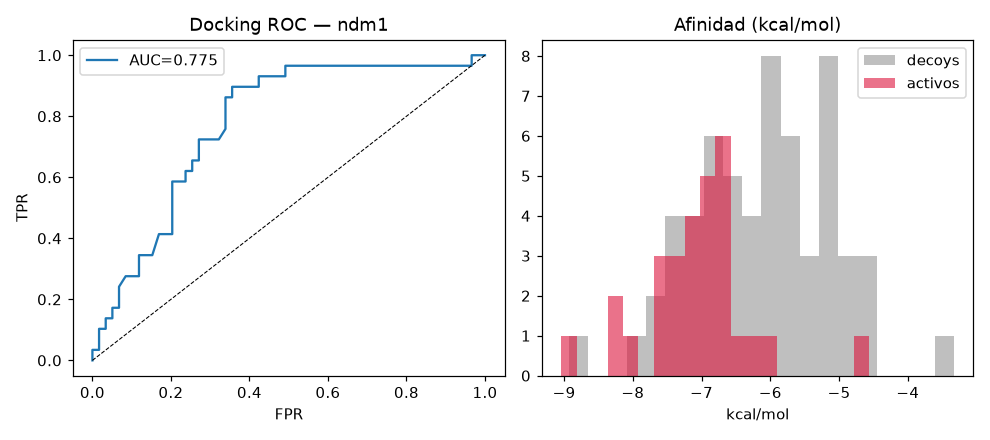

The file beside this chart, header and first rows:
smiles, class, affinity_kcal_mol
NC(=O)CN1CCC(Cc2ccc(-c3ccc(C4CNC4)cc3)c(…, active, -7.49
Cc1ccc(-c2ccc(S(N)(=O)=O)c(S(N)(=O)=O)c2…, active, -6.64
Nc1ccc2cc(-c3ccc(C(F)(F)F)c(S(N)(=O)=O)c…, active, -7.02
NS(=O)(=O)c1cccc(-c2cccc3c2CNC3=O)c1-c1n…, active, -7.19
NS(=O)(=O)c1c(C(F)(F)F)ccc(N2CCC(N3CCNCC…, active, -6.76
Cn1cnc(CNS(=O)(=O)c2ccc(-c3cccc4sc(N)nc3…, active, -6.73
CNC(=O)c1ccc(-c2cccc(S(N)(=O)=O)c2-c2nn[…, active, -6.99
NC(=O)c1ccc2cc(-c3cccc(S(N)(=O)=O)c3-c3n…, active, -7.65
NS(=O)(=O)c1c(C(F)(F)F)ccc(-c2ccc(C3CCN(…, active, -8.22
Nc1ccc(-c2cccc(S(N)(=O)=O)c2-c2nnn[nH]2)…, active, -6.59
CN(C)CC(F)(F)CNS(=O)(=O)c1ccc(-c2cccc3sc…, active, -6.63
Cc1n[nH]c2c1CN(c1ccc(C(F)(F)F)c(S(N)(=O)…, active, -6.63
CC(C)(C)OC(=O)NCCn1[se]c2ccccc2c1=O, active, 
N=C(N)NCc1ccc(-c2ccc(CC3CCNCC3)c(S(N)(=O…, active, -7.48
CCc1ccccc1NC(=O)CSc1nnc(-c2ccccc2)[nH]1, active, -7.19
NS(=O)(=O)c1cccc(C#CCN2CCS(=O)(=O)CC2)c1…, active, -6.95
NS(=O)(=O)c1cccc(C#CCC2CNCCO2)c1-c1nn[nH…, active, -6.88
Cc1nc(N)ccc1-c1ccc(C(F)(F)F)c(S(N)(=O)=O…, active, -6.9
Cn1cncc1C[C@@H](NCc1ccc(-c2cccc(S(N)(=O)…, active, -7.47
CN(C)[C@@H]1CCN(Cc2ccc(-c3cccc(S(N)(=O)=…, active, -7.36
C[C@H](CS)C(=O)N1CCC[C@H]1C(=O)O, active, -4.56
N=C(N)NC1CCC(CCc2ccc(-c3ccc(C4CCN(C(=N)N…, active, -9.04
CN(C)CCNS(=O)(=O)c1ccc(-c2cccc3sc(N)nc23…, active, -6.24
Nc1nc2cccc(-c3ccc(C(F)(F)F)c(S(N)(=O)=O)…, active, -7.32
NS(=O)(=O)c1cccc(-c2ccc(NCC3CCN3)nc2)c1-…, active, -7.15
NS(=O)(=O)c1c(C(F)(F)F)ccc(N2CCCC(CO)C2)…, active, -6.51
NS(=O)(=O)c1c(C(F)(F)F)ccc(-c2ccc(C3CCN(…, active, -8.23
Cc1ccc(-c2cc(-c3ccc4c(c3)CNC4)cc(S(N)(=O…, active, -7.92
NS(=O)(=O)c1nccc(N2CCC(n3ccnc3)CC2)c1-c1…, active, -7.11
NS(=O)(=O)c1cncc(-c2ccc(CO)cc2)c1-c1nn[n…, active, -6.01
CC(CC1=CC=CC=C1)NCCC(C1=CC=CC=C1)C1=CC=C…, decoy, -5.8
NC1=NC(N)=C(C=C1)\N=N\C1=CC=CC=C1, decoy, -5.23
OC[C@H]1OC(=O)[C@H](O)[C@@H](O)[C@@H]1O, decoy, -4.61
C[C@]1(O)CC[C@H]2[C@@H]3CCC4=C(O)C(=O)CC…, decoy, -6.79
CN(C)C(=O)[C@H]1CC[C@H](NC(=O)C(=O)NC2=C…, decoy, -7.56
CC1=CC=C(C=C1)C(=O)C1=CC(=C(O)C(O)=C1)[N…, decoy, -6.38
CC1=CN(C=N1)C1=CC(NC(=O)C2=CC=C(C)C(NC3=…, decoy, -8.93
CCOC(=O)N=C1O[N-][N+](=C1)N1CCOCC1, decoy, -4.94
C[C@@H](O)[C@@H]1[C@H]2SC([C@H]3CCCO3)=C…, decoy, -5.88
CN(C)[C@H]1[C@@H]2[C@@H](O)[C@@H]3C(=C)C…, decoy, -7.47
CC(C)(C)NCC(O)COC1=C(Cl)C=CC(Cl)=C1, decoy, -5.01
CN1CCN(CC1)C(=S)NC1=CC=C(NC2=CC=C(C=C2)[…, decoy, -6.72
OC(=O)C1=NN(C(O)=C1\N=N\C1=CC=C(C=C1)S(O…, decoy, -7.25
O[C@@H](CC[C@@H]1[C@H](N(C1=O)C1=CC=C(F)…, decoy, -6.68
CCOC(=O)C1(CCN(C)CC1)C1=CC=CC=C1, decoy, -5.02
OC[C@H]1O[C@H](C[C@@H]1O)N1C=C(\C=C\Br)C…, decoy, -5.81
C[C@]12C=CC3=C4CCC(=O)C=C4CC[C@H]3[C@@H]…, decoy, -7.18
COCC1=C(C2=CC=C(F)C=C2)C(\C=C\[C@@H](O)C…, decoy, -6.43
OC1=C([C@H]2CC[C@@H](CC2)C2=CC=C(Cl)C=C2…, decoy, -7.66
CN1CCCCC1C(=O)NC1=C(C)C=CC=C1C, decoy, -5.52
NC(CO)C(=O)NNCC1=C(O)C(O)=C(O)C=C1, decoy, -4.96
FC(F)(F)[C@]1(OC(=O)NC2=C1C=C(Cl)C=C2)C#…, decoy, -6.64
CC(=O)OCOC(=O)[C@@H]1N2[C@H](SC1(C)C)[C@…, decoy, -6.91
CC(CN1C2=C(SC3=CC=CN=C13)C=CC=C2)N(C)C, decoy, -5.43
CCCN(CCC)CCC1=CC=CC2=C1CC(=O)N2, decoy, -5.28
FC(F)(F)CNC(=O)CNC(=O)C1=C2C=CC=CC2=C(C=…, decoy, -8.07
OCC(CO[N+]([O-])=O)(CO[N+]([O-])=O)CO[N+…, decoy, -4.48
CN1C2=CC=C(Cl)C=C2C2(OC(C)=CC(=O)N2CC1=O…, decoy, -6.27
CN(CC(O)C1=CC(O)=CC=C1)C1=NC2=C(N1C)C(=O…, decoy, -6.56
CC1=C(OCC(O)COC(N)=O)C=CC=C1, decoy, -5.52
... 30 more rows
